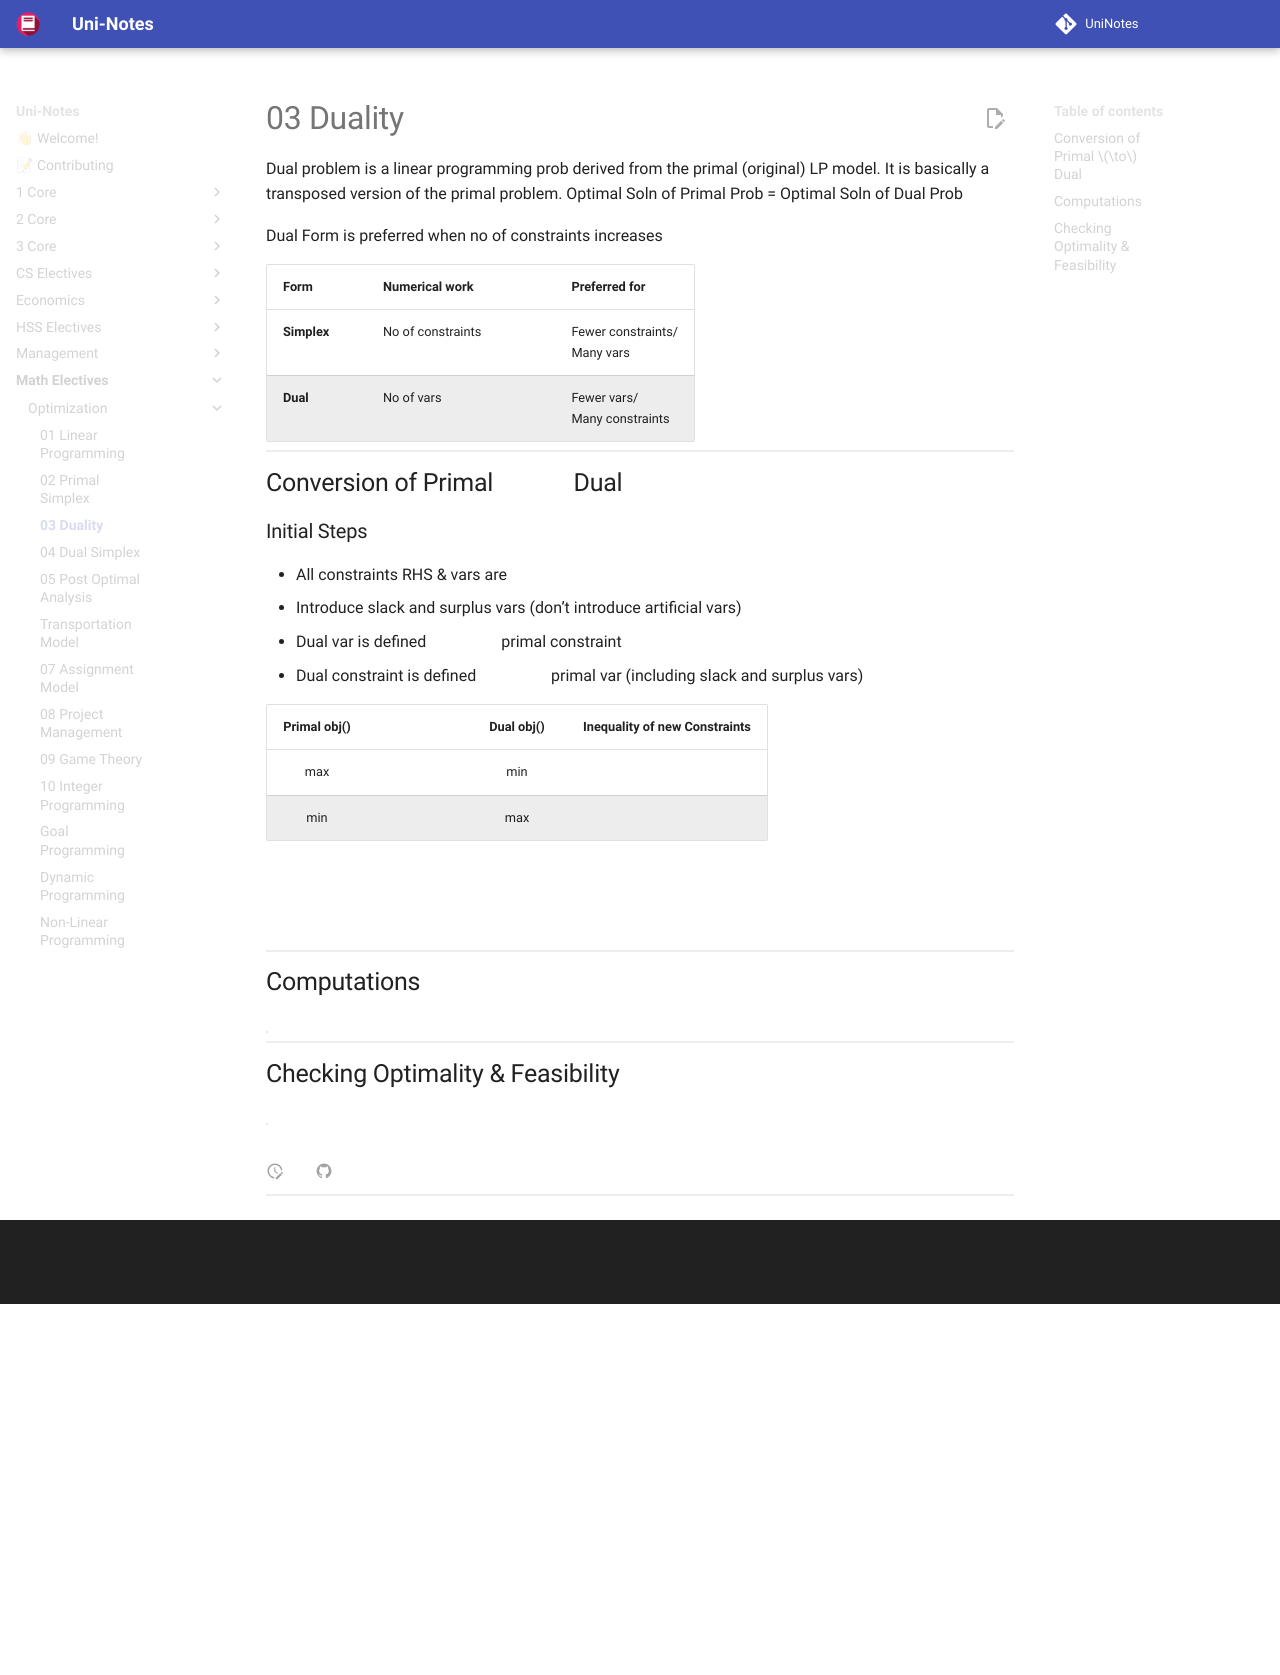

repository: uni-notes/uni-notes · page: Math_Electives/Optimization/03_Duality/index.html · generator: mkdocs

Dual problem is a linear programming prob derived from the primal (original) LP model. It is basically a transposed version of the primal problem. Optimal Soln of Primal Prob = Optimal Soln of Dual Prob

Dual Form is preferred when no of constraints increases

| Form        | Numerical work $\propto$ | Preferred for                     |
| ----------- | ------------------------ | --------------------------------- |
| **Simplex** | No of constraints        | Fewer constraints/<br />Many vars |
| **Dual**    | No of vars               | Fewer vars/<br />Many constraints |

## Conversion of Primal $\to$ Dual

### Initial Steps

- All constraints RHS & vars are $\ge 0$
- Introduce slack and surplus vars (don’t introduce artificial vars)
- Dual var is defined $\forall$ primal constraint
- Dual constraint is defined $\forall$ primal var (including slack and surplus vars)

| Primal obj() | $\implies$ | Dual obj() | Inequality of new Constraints |
| :----------: | :--------: | :--------: | :---------------------------: |
|     max      |            |    min     |             $\ge$             |
|     min      |            |    max     |             $\le$             |

$$
\text{Dual Obj()} = \sum \text{RHS constraints}
$$

$$
\begin{aligned}
&\text{Dual constraint j} \implies \\
& \small{\sum \text{Constraint coeff of } x_i \text{ <Inequality> } \text{Non-transposed Obj() coeff of } x_i}
\end{aligned}
$$

## Computations

|                                                              | Formula                                                      |
| ------------------------------------------------------------ | ------------------------------------------------------------ |
| [Primal constraints column in iteration $i$]<br />(Primal basic vars) | [Inverse in iteration $i$] x [Primal constraints col]        |
| Primal obj() coeff of $x_j$<br />(Primal non-basic vars)     | LHS of non-transposed dual constraint$_j$ - RHS of non-transposed dual constraint$_j$ |
| [Dual vars in iteration $i$]                                 | [RHS of basic vars in non-transposed dual constraint] x [Inverse in iteration $i$] |
| Inverse                                                      | [Inverse] = [Columns in optimal primal table corr to vars not in obj()] |

## Checking Optimality & Feasibility

|             | Max Prob                              | Min Prob                              |
| ----------- | ------------------------------------- | ------------------------------------- |
| Feasibility | All primal **basic** vars $\ge 0$     | Same as $\leftarrow$                       |
| Optimality  | All primal **non-basic** vars $\ge 0$ | All primal **non-basic** vars $\le 0$ |
